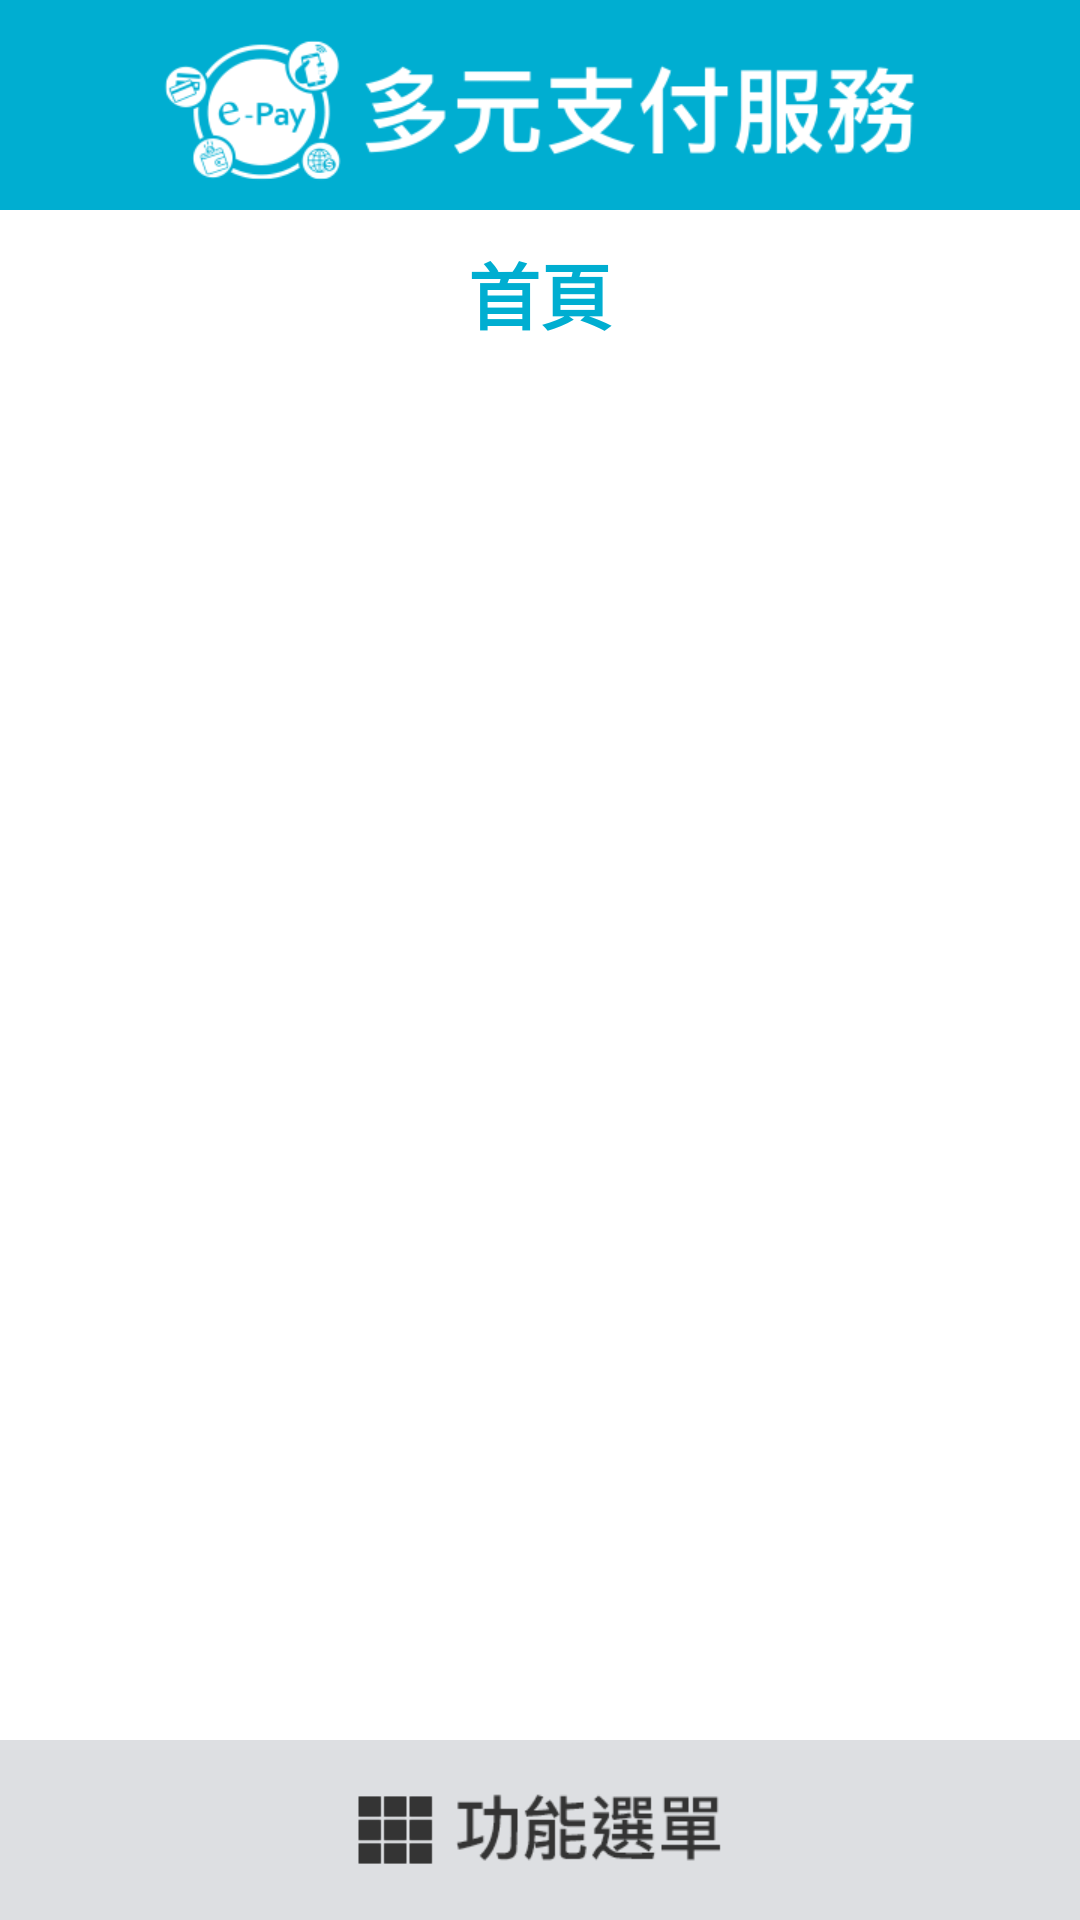

Here is an Android app screen rendered from its layout file. Give the layout XML and the strings, colors and styles it references.
<!-- AndroidManifest.xml: application theme Theme.AppCompat.NoActionBar -->
<!-- res/layout/activity_home.xml -->
<?xml version="1.0" encoding="utf-8"?>
<RelativeLayout xmlns:android="http://schemas.android.com/apk/res/android"
    xmlns:tools="http://schemas.android.com/tools"
    android:layout_width="match_parent"
    android:layout_height="match_parent"
    tools:context=".activity.MainActivity"
    android:background="@color/white">

    <include layout="@layout/top_title_view"
        android:id="@+id/view_top"/>

    <TextView
        android:id="@+id/tv_home"
        android:layout_width="wrap_content"
        android:layout_height="wrap_content"
        android:layout_below="@id/view_top"
        android:layout_centerHorizontal="true"
        android:layout_marginTop="10dp"
        android:text="@string/Home"
        android:textAppearance="@style/TextAppearance.AppCompat.Large"
        android:textColor="@color/sharingcube_blue"
        android:textSize="24sp"
        android:textStyle="bold"></TextView>

    <GridView
        android:id="@+id/view_main_matrix"
        android:layout_below="@id/tv_home"
        android:layout_width="match_parent"
        android:layout_height="wrap_content"
        android:gravity="center"
        android:numColumns="2"
        android:clipChildren="true"
        android:verticalSpacing="10dp"
        android:listSelector="@android:color/transparent"
        android:stretchMode="columnWidth"
        android:layout_marginTop="10dp"
        android:layout_marginBottom="50dp"
        android:padding="5dp"/>

















    <ImageView
        android:id="@+id/iv_root"
        android:layout_width="match_parent"
        android:layout_height="60dp"
        android:background="@drawable/func_root"
        android:layout_alignParentBottom="true"
        ></ImageView>
</RelativeLayout>
<!-- res/layout/top_title_view.xml (included above) -->
<?xml version="1.0" encoding="utf-8"?>
<RelativeLayout xmlns:android="http://schemas.android.com/apk/res/android"
    android:orientation="vertical" android:layout_width="match_parent"
    android:layout_height="70dp"
    android:background="@color/sharingcube_blue">
    <Button
        android:id="@+id/btn_cancel"
        android:layout_width="32dp"
        android:layout_height="32dp"
        android:background="@drawable/back_selector"
        android:layout_alignParentLeft="true"
        android:layout_centerVertical="true"
        android:layout_marginLeft="10dp"
        android:visibility="gone"/>

    <ImageView
        android:layout_width="match_parent"
        android:layout_height="match_parent"
        android:background="@drawable/title_bg"></ImageView>
</RelativeLayout>
<!-- resources referenced by this layout -->
<resources>
  <color name="black_80000000">#80000000</color>
  <color name="sharingcube_blue">#00aed1</color>
  <color name="white">#ffffff</color>
  <!-- drawable back_selector (drawable) -->
  <?xml version="1.0" encoding="utf-8"?>
  
  <selector xmlns:android="http://schemas.android.com/apk/res/android">
      <item android:drawable="@drawable/cancel2_n" android:state_pressed="false"/>
      <item android:drawable="@drawable/cancel2_p" android:state_pressed="true"/>
  </selector>
  <!-- drawable func_root: png bitmap (drawable, 4415 bytes) -->
  <!-- drawable title_bg: png bitmap (drawable, 19901 bytes) -->
  <string name="Func_list">功能選單</string>
  <string name="Home">首頁</string>
  <!-- drawable cancel2_n: png bitmap (drawable, 475 bytes) -->
  <!-- drawable cancel2_p: png bitmap (drawable, 948 bytes) -->
</resources>
